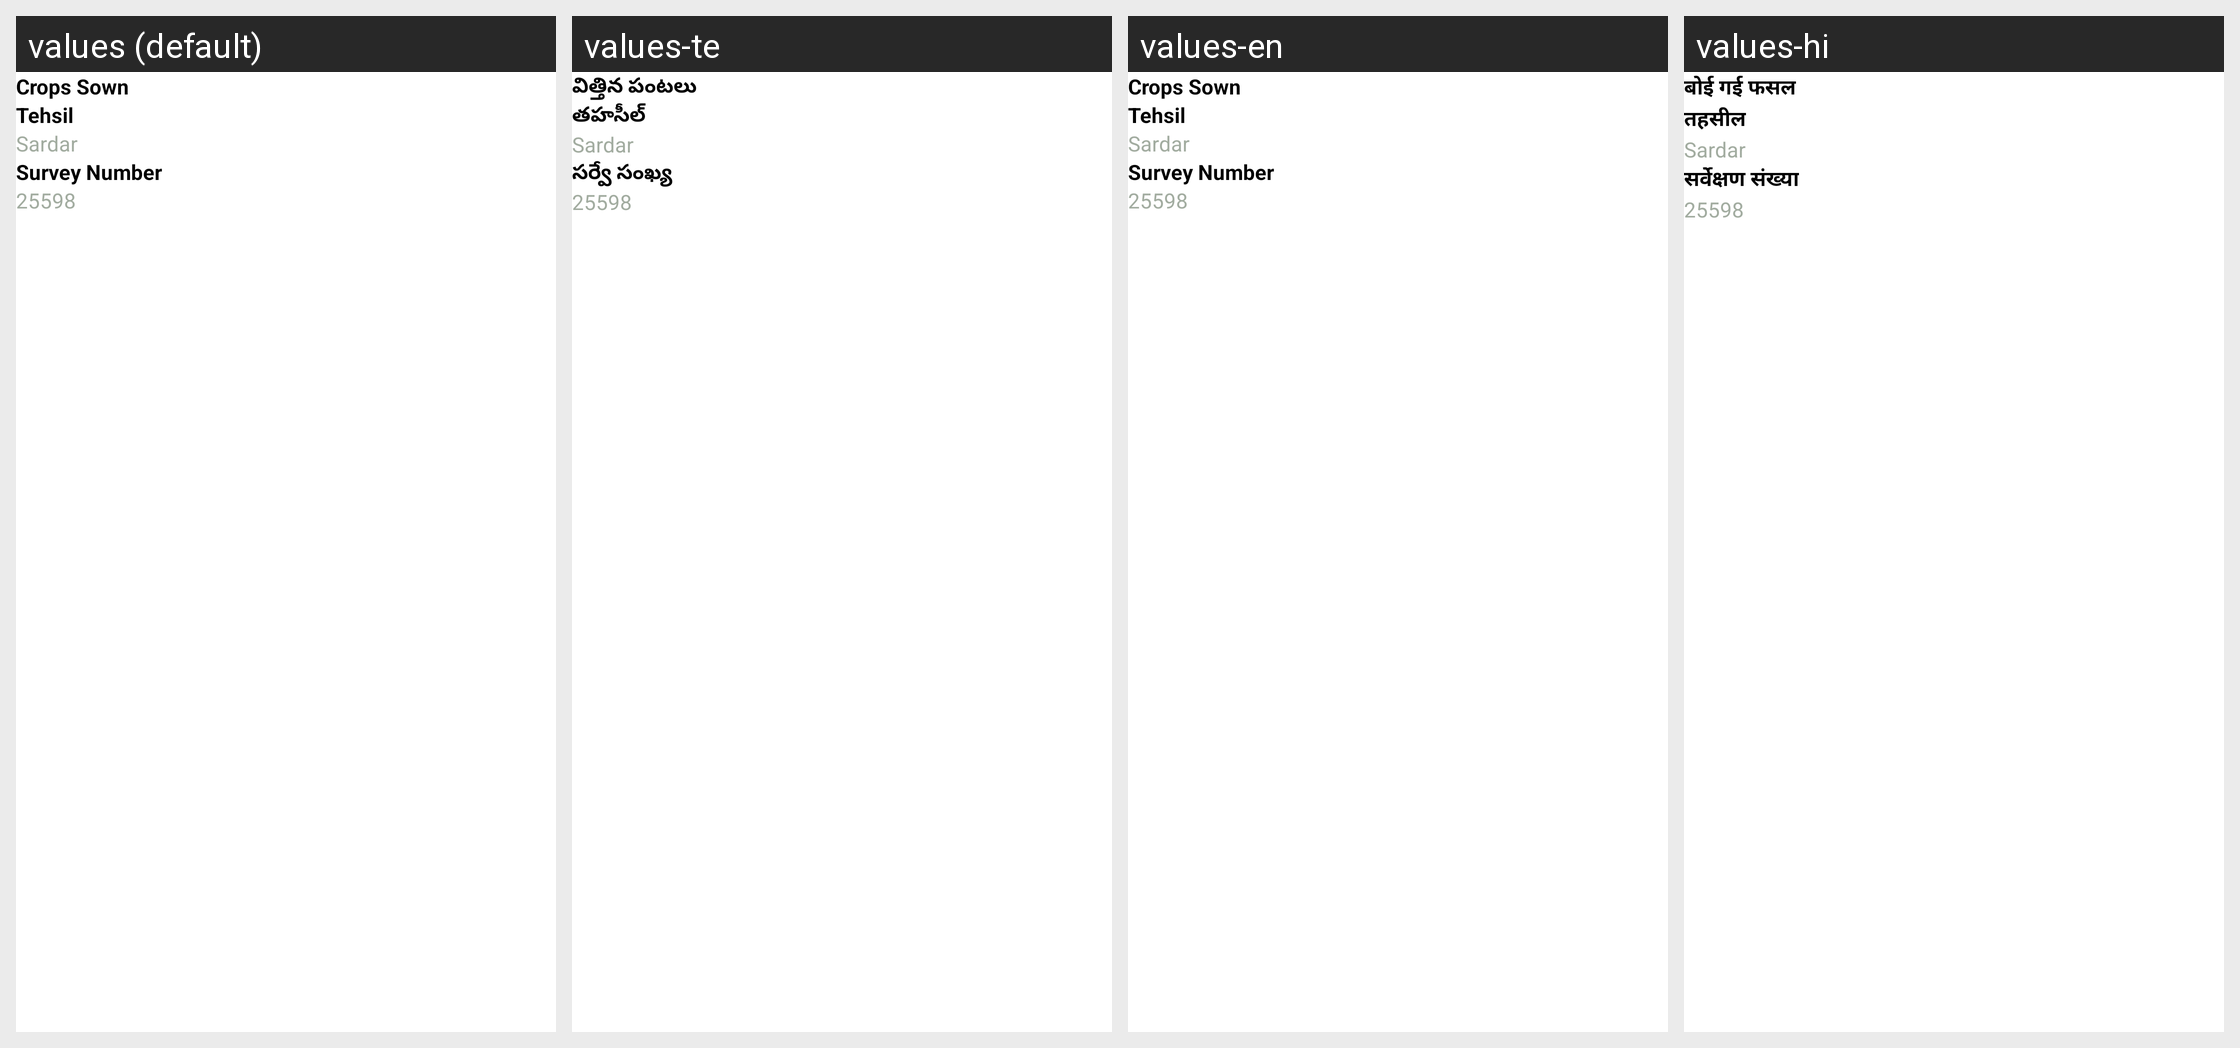

Here is an Android app screen in its default locale and in the app's own translations. Write out the translated-string differences for the strings that appear on this screen.
Android screen res/layout/fragment__farm__info.xml rendered under 4 locales, left to right: values (default), values-te, values-en, values-hi. Device: Nexus 5 (rendered at 1080×1920; each locale shown at half size, 540×960, under a caption strip naming it); theme Theme.Farmist.
Other locales in the repository, not shown: values-kn.
Strings drawn on this screen, with the default value and each locale's value (text and hints the layout hard-codes, and strings that could not be matched under every locale, appear in the picture but are not listed):

crops_sown
  values: Crops Sown
  values-te: విత్తిన పంటలు
  values-en: Crops Sown
  values-hi: बोई गई फसल

tehsil
  values: Tehsil
  values-te: తహసీల్
  values-en: Tehsil
  values-hi: तहसील

survey_number
  values: Survey Number
  values-te: సర్వే సంఖ్య
  values-en: Survey Number
  values-hi: सर्वेक्षण संख्या
